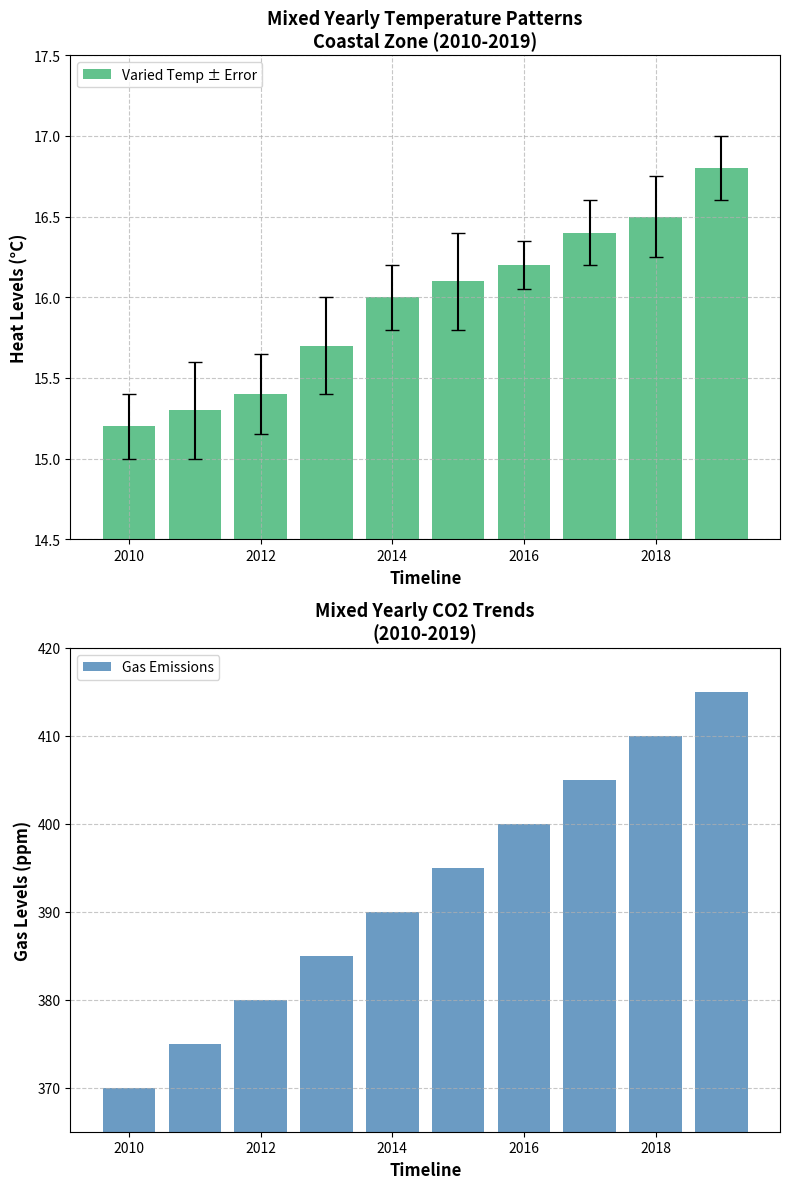

Generate this figure with matplotlib:
import matplotlib.pyplot as plt
import numpy as np

# Data
years = np.arange(2010, 2020)
avg_temperatures = np.array([15.2, 15.3, 15.4, 15.7, 16.0, 16.1, 16.2, 16.4, 16.5, 16.8])
temperature_errors = np.array([0.2, 0.3, 0.25, 0.3, 0.2, 0.3, 0.15, 0.2, 0.25, 0.2])
co2_emissions = np.array([370, 375, 380, 385, 390, 395, 400, 405, 410, 415])

# Sort data
sorted_indices_temp = np.argsort(avg_temperatures)
sorted_years_temp = years[sorted_indices_temp]
sorted_avg_temperatures = avg_temperatures[sorted_indices_temp]
sorted_temperature_errors = temperature_errors[sorted_indices_temp]

sorted_indices_co2 = np.argsort(-co2_emissions)
sorted_years_co2 = years[sorted_indices_co2]
sorted_co2_emissions = co2_emissions[sorted_indices_co2]

# Create the figure and subplots
fig, (ax1, ax2) = plt.subplots(2, 1, figsize=(8, 12))

# Temperature plot
ax1.bar(sorted_years_temp, sorted_avg_temperatures, yerr=sorted_temperature_errors,
        color='mediumseagreen', alpha=0.8, label='Varied Temp ± Error', capsize=5)
ax1.set_xlabel('Timeline', fontsize=12, fontweight='bold')
ax1.set_ylabel('Heat Levels (°C)', fontsize=12, fontweight='bold')
ax1.set_title('Mixed Yearly Temperature Patterns\nCoastal Zone (2010-2019)', fontsize=13, fontweight='bold')
ax1.grid(True, linestyle='--', alpha=0.7)
ax1.set_ylim(14.5, 17.5)
ax1.legend(loc='upper left', fontsize=10)

# CO2 emissions plot
ax2.bar(sorted_years_co2, sorted_co2_emissions, color='steelblue', alpha=0.8, label='Gas Emissions')
ax2.set_xlabel('Timeline', fontsize=12, fontweight='bold')
ax2.set_ylabel('Gas Levels (ppm)', fontsize=12, fontweight='bold')
ax2.set_title('Mixed Yearly CO2 Trends\n(2010-2019)', fontsize=13, fontweight='bold')
ax2.grid(True, linestyle='--', alpha=0.7, axis='y')
ax2.set_ylim(365, 420)
ax2.legend(loc='upper left', fontsize=10)

plt.tight_layout()
plt.show()
